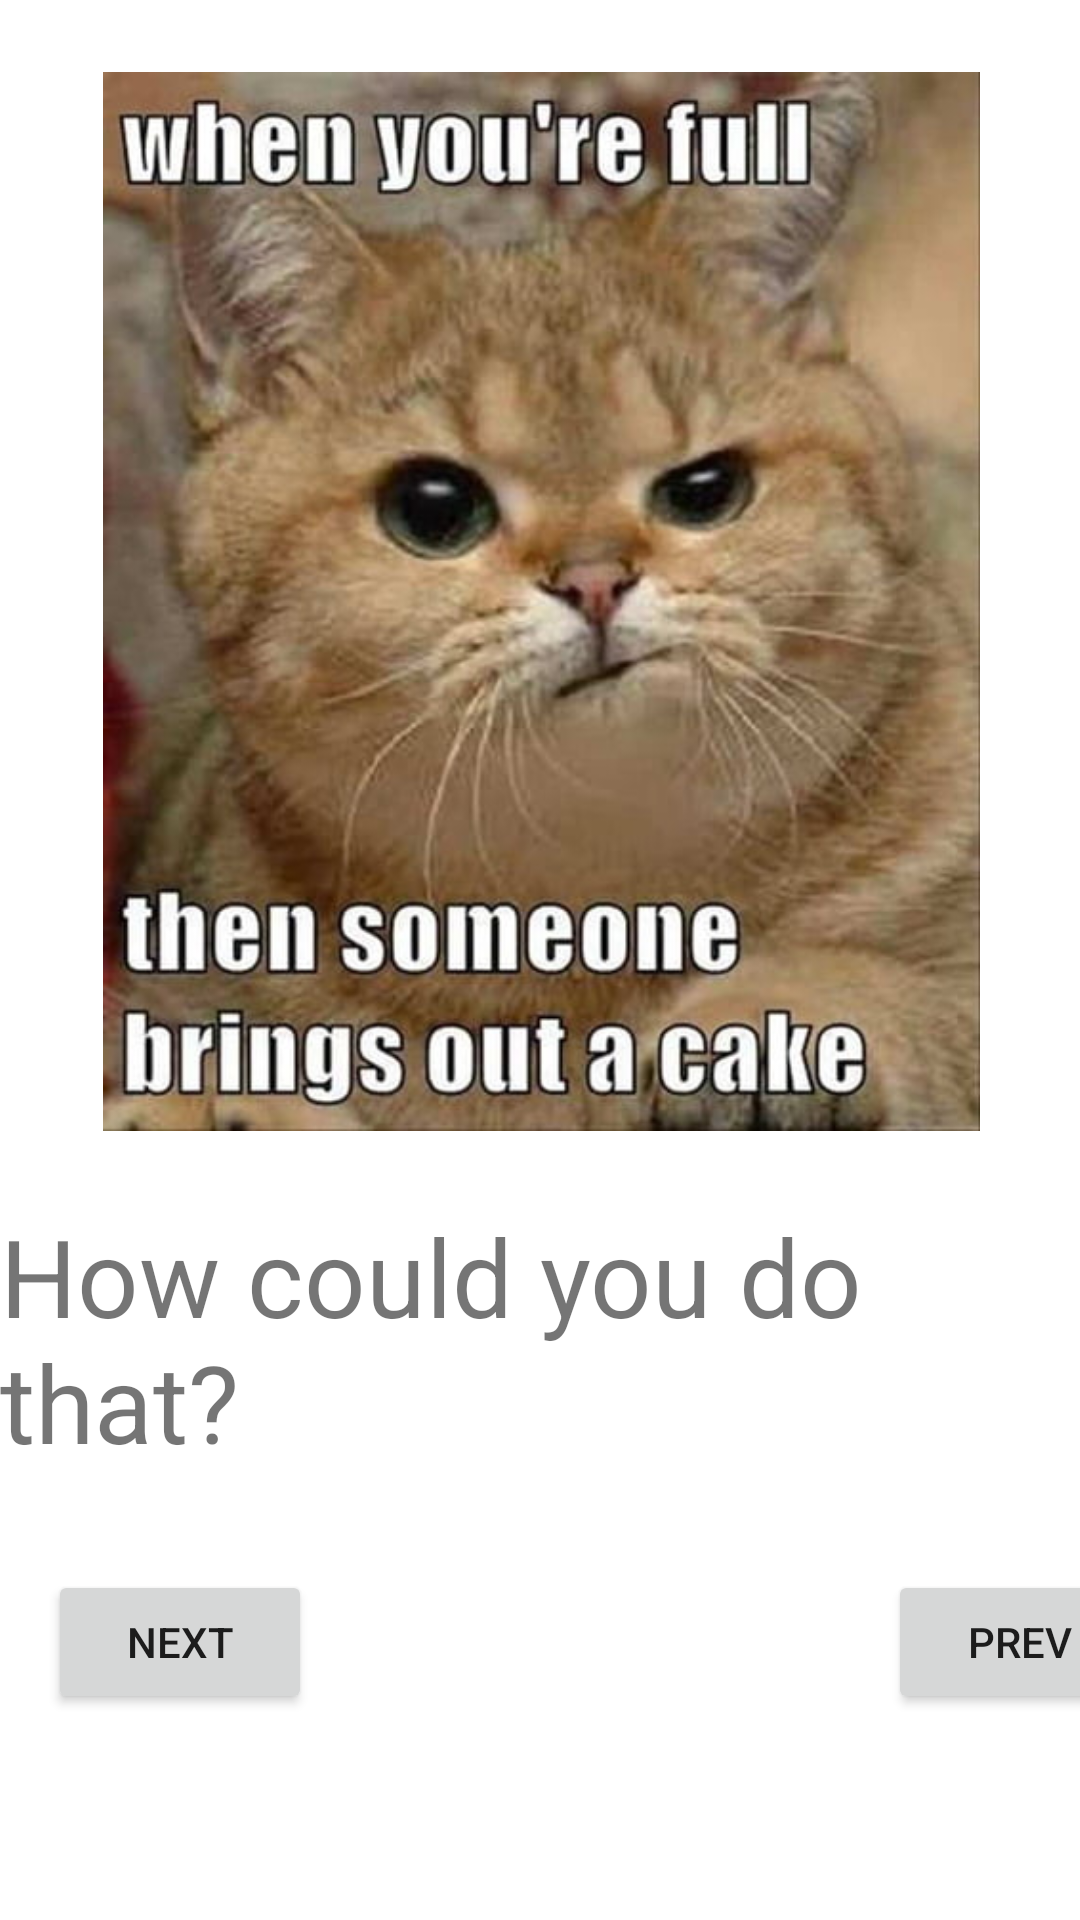

Here is an Android app screen rendered from its layout file. Give the layout XML and the strings, colors and styles it references.
<!-- AndroidManifest.xml: application theme Theme.Status -->
<!-- res/layout/activity_main4.xml -->
<?xml version="1.0" encoding="utf-8"?>
<androidx.constraintlayout.widget.ConstraintLayout xmlns:android="http://schemas.android.com/apk/res/android"
    xmlns:app="http://schemas.android.com/apk/res-auto"
    xmlns:tools="http://schemas.android.com/tools"
    android:id="@+id/btnnxt4"
    android:layout_width="match_parent"
    android:layout_height="match_parent"
    tools:context=".MainActivity4">

    <androidx.constraintlayout.widget.Guideline
        android:id="@+id/guideline4"
        android:layout_width="wrap_content"
        android:layout_height="wrap_content"
        android:orientation="horizontal"
        app:layout_constraintGuide_percent="0.5" />

    <TextView
        android:id="@+id/tvcap4"
        android:layout_width="wrap_content"
        android:layout_height="wrap_content"
        android:layout_marginStart="16dp"
        android:layout_marginTop="24dp"
        android:layout_marginEnd="16dp"
        android:text="How could you do that?"
        android:textSize="36sp"
        app:layout_constraintEnd_toEndOf="parent"
        app:layout_constraintStart_toStartOf="parent"
        app:layout_constraintTop_toBottomOf="@+id/imageView3" />

    <ImageView
        android:id="@+id/imageView3"
        android:layout_width="415dp"
        android:layout_height="353dp"
        android:layout_marginStart="16dp"
        android:layout_marginTop="24dp"
        android:layout_marginEnd="16dp"
        app:layout_constraintEnd_toEndOf="parent"
        app:layout_constraintStart_toStartOf="parent"
        app:layout_constraintTop_toTopOf="parent"
        app:srcCompat="@drawable/meme4" />

    <Button
        android:id="@+id/btnprev4"
        android:layout_width="wrap_content"
        android:layout_height="wrap_content"
        android:layout_marginStart="296dp"
        android:layout_marginTop="32dp"
        android:text="prev"
        app:layout_constraintStart_toStartOf="parent"
        app:layout_constraintTop_toBottomOf="@+id/tvcap4" />

    <Button
        android:id="@+id/btnnxt6"
        android:layout_width="wrap_content"
        android:layout_height="wrap_content"
        android:layout_marginStart="16dp"
        android:layout_marginTop="32dp"
        android:layout_marginEnd="16dp"
        android:text="next"
        app:layout_constraintEnd_toStartOf="@+id/btnprev4"
        app:layout_constraintHorizontal_bias="0.0"
        app:layout_constraintStart_toStartOf="parent"
        app:layout_constraintTop_toBottomOf="@+id/tvcap4" />

</androidx.constraintlayout.widget.ConstraintLayout>
<!-- resources referenced by this layout -->
<resources>
  <!-- drawable meme4: jpg bitmap (drawable, 48813 bytes) -->
  <style name="Theme.Status" parent="Theme.MaterialComponents.DayNight.DarkActionBar">
          
          <item name="colorPrimary">@color/purple_500</item>
          <item name="colorPrimaryVariant">@color/purple_700</item>
          <item name="colorOnPrimary">@color/white</item>
          
          <item name="colorSecondary">@color/teal_200</item>
          <item name="colorSecondaryVariant">@color/teal_700</item>
          <item name="colorOnSecondary">@color/black</item>
          
          <item name="android:statusBarColor">?attr/colorPrimaryVariant</item>
          
      </style>
  <!-- not gathered from this repository: default colours our renderer supplied (Android Studio template values) -->
  <color name="purple_500">#FF6200EE</color>
  <color name="purple_700">#FF3700B3</color>
  <color name="teal_200">#FF03DAC5</color>
  <color name="teal_700">#FF018786</color>
  <color name="black">#FF000000</color>
  <color name="white">#FFFFFFFF</color>
</resources>
